4-way image classification set "processed_hand_data" from GitHub (UsaRyu/AHS2); label vocabulary: corna hand gesture, peace hand gesture, shaka hang loose gesture, thumbs up gesture.

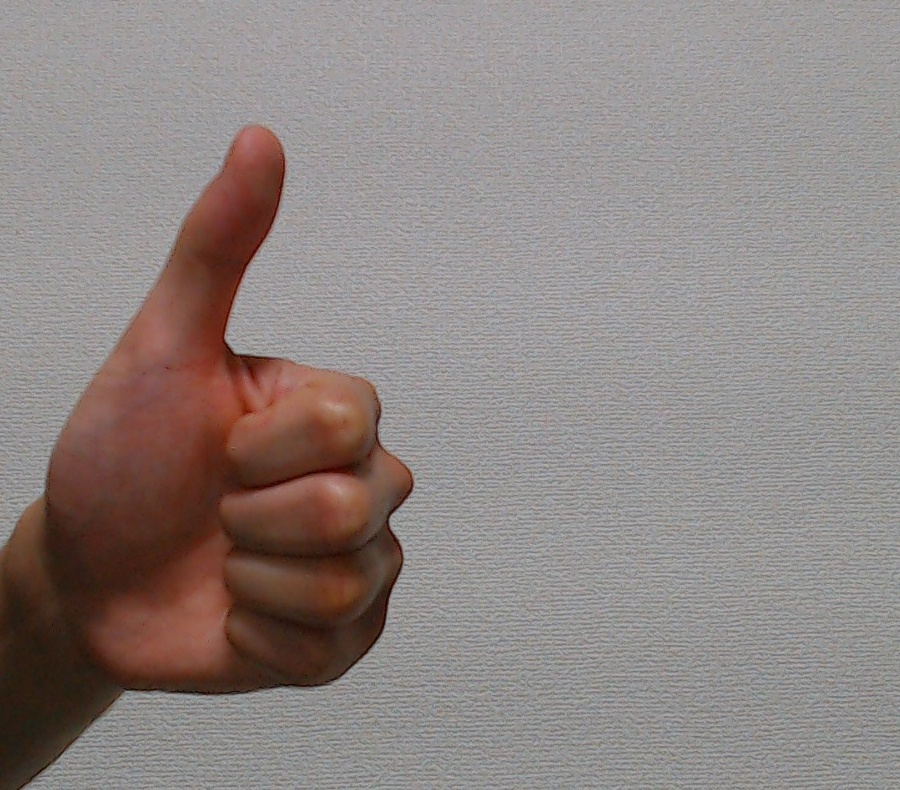
Label: thumbs up gesture

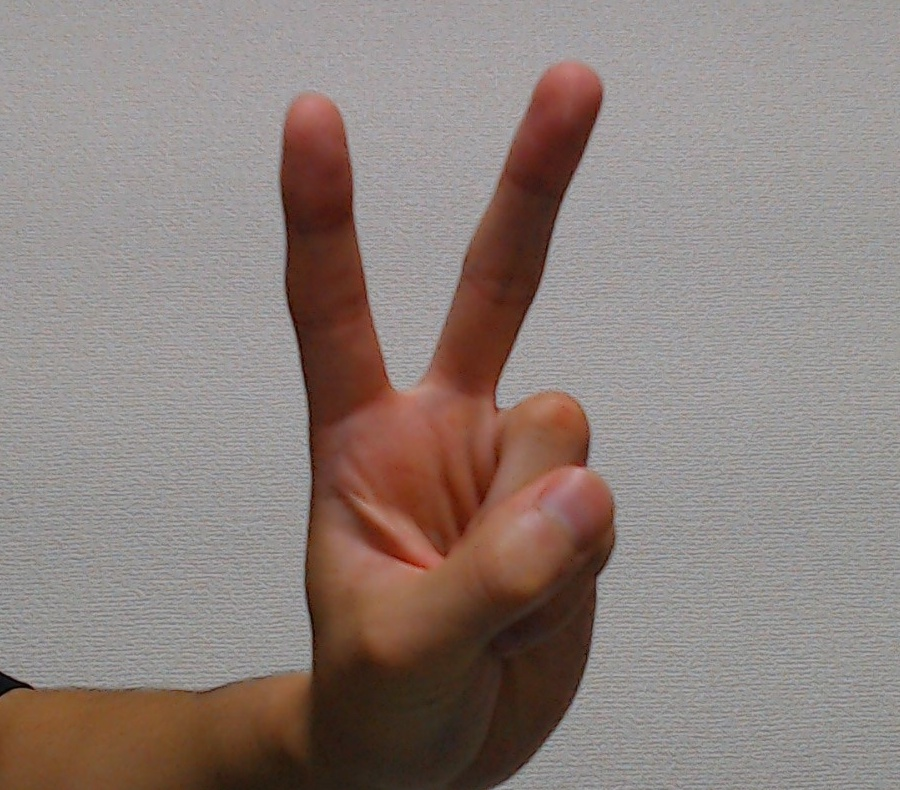
Label: peace hand gesture

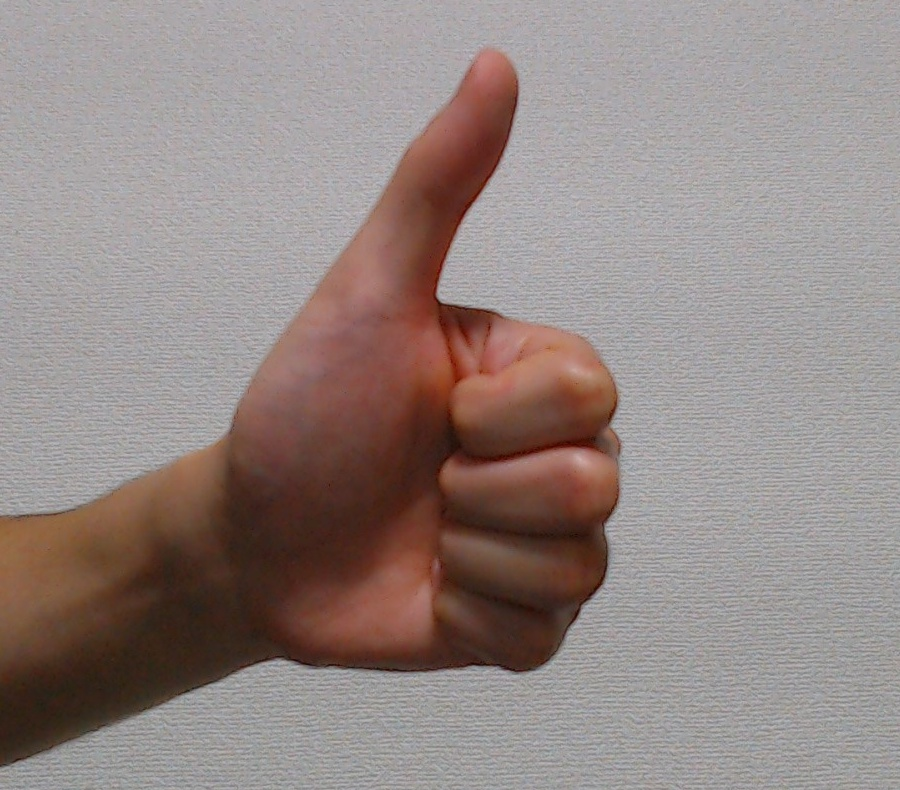
Label: thumbs up gesture

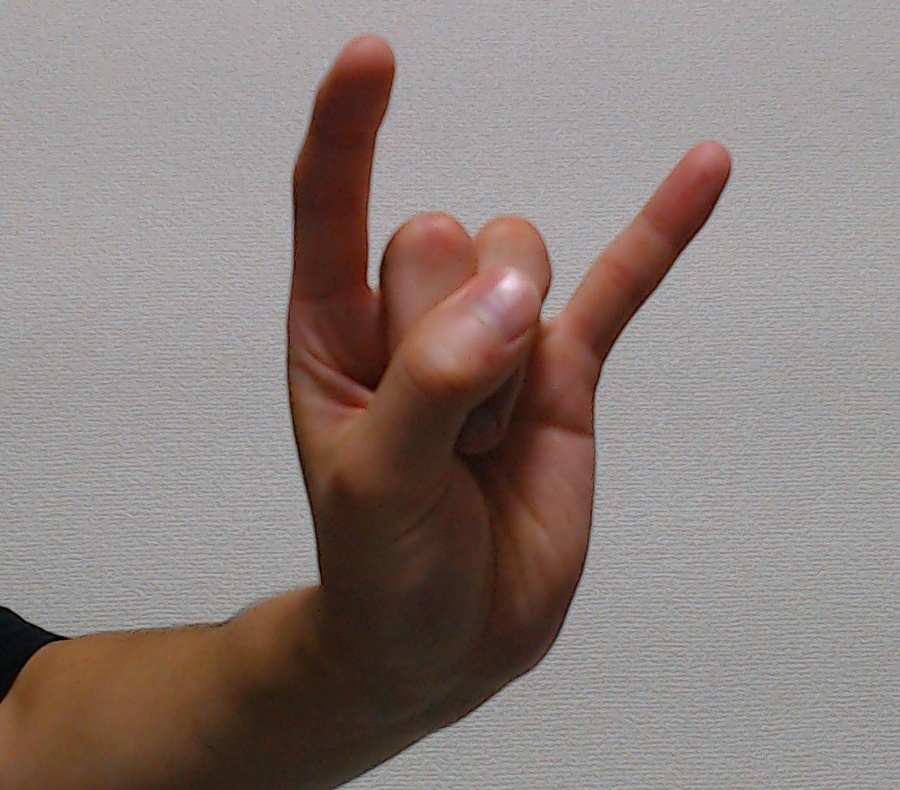
Label: corna hand gesture

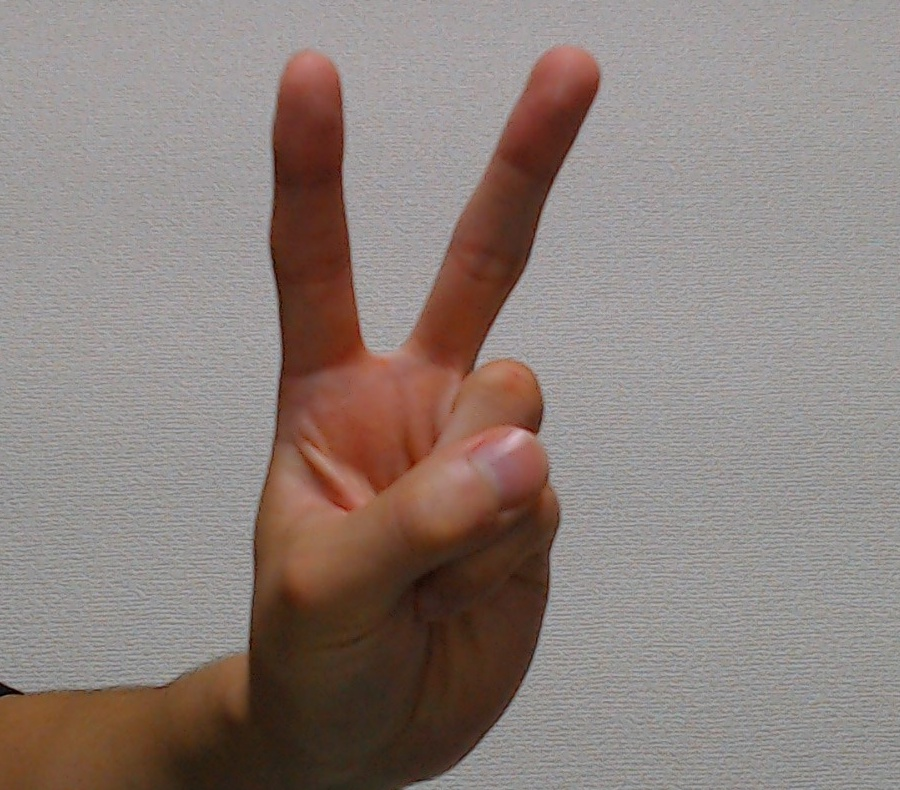
Label: peace hand gesture

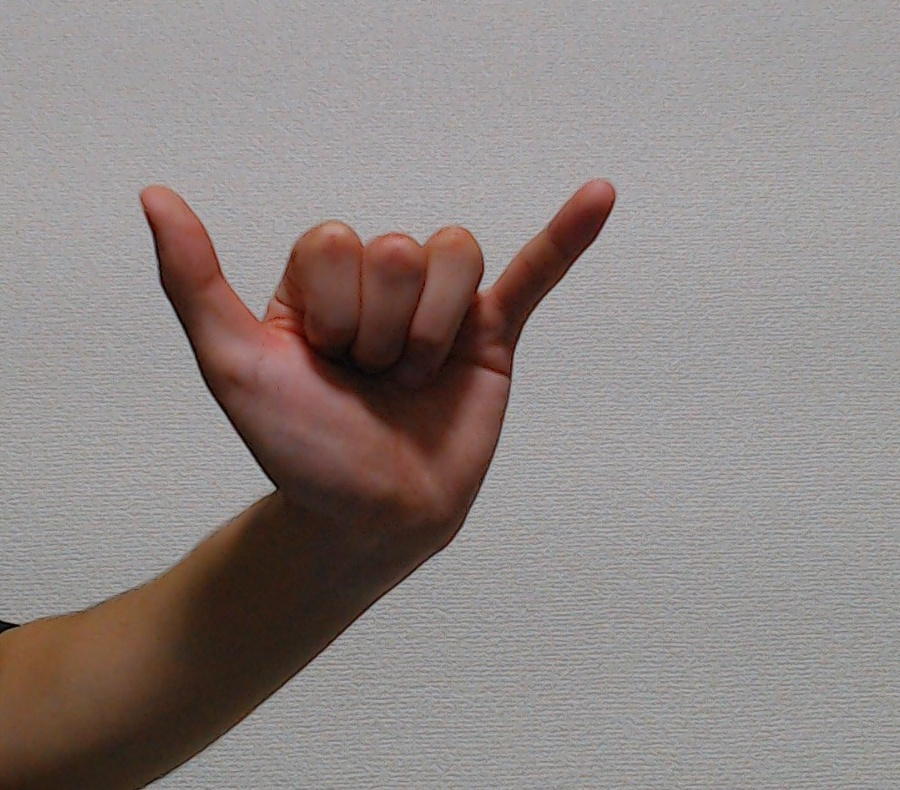
Label: shaka hang loose gesture
